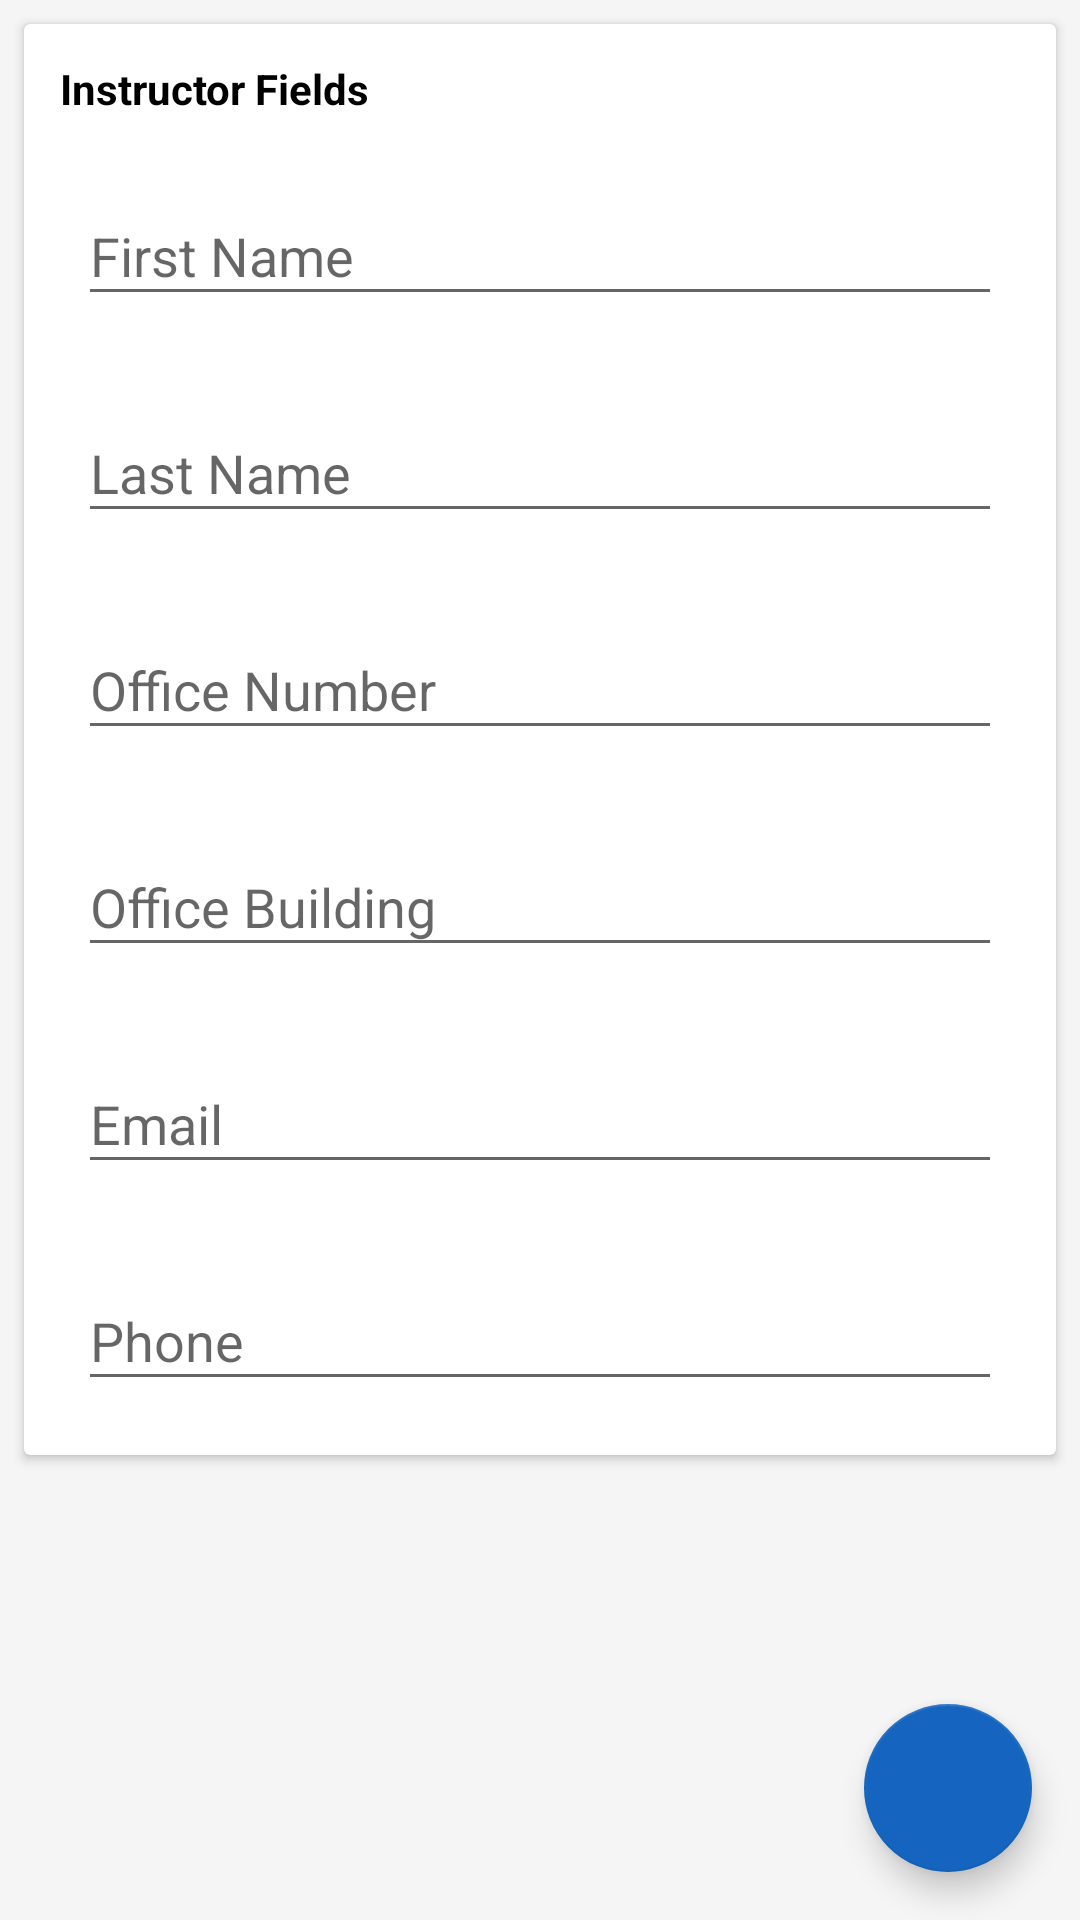

The Android layout XML behind this screen, and the referenced resources:
<!-- AndroidManifest.xml: application theme AppTheme -->
<!-- res/layout/activity_add_instructor_profile.xml -->
<?xml version="1.0" encoding="utf-8"?>
<RelativeLayout xmlns:android="http://schemas.android.com/apk/res/android"
    xmlns:tools="http://schemas.android.com/tools"
    android:id="@+id/fragmentStudentProfileRootView"
    android:layout_width="match_parent"
    android:layout_height="match_parent"
    android:background="#F5F5F5"
    tools:context="bestpractices.keyoutcomestracker.activities.ActivityMain">

    <ScrollView xmlns:android="http://schemas.android.com/apk/res/android"
        android:layout_width="match_parent"
        android:layout_height="match_parent">


        <RelativeLayout
            android:layout_width="match_parent"
            android:layout_height="match_parent">

            <android.support.v7.widget.CardView
                android:id="@+id/gridLayout0"
                android:layout_width="match_parent"
                android:layout_height="wrap_content"
                android:layout_below="@+id/gridLayout1"
                android:layout_margin="8dp">

                <GridLayout
                    android:layout_width="match_parent"
                    android:layout_height="wrap_content"
                    android:layout_margin="8dp"
                    android:columnCount="4"
                    android:elevation="2dp">

                    <TextView
                        android:layout_column="0"
                        android:layout_margin="4dp"
                        android:layout_row="0"
                        android:text="Instructor Fields"
                        android:textColor="@color/colorPrimaryDark"
                        android:textStyle="bold" />


                    <android.support.design.widget.TextInputLayout
                        android:id="@+id/instructorFirstNameTextInputLayout"
                        android:layout_width="match_parent"
                        android:layout_height="wrap_content"
                        android:layout_column="0"
                        android:layout_margin="10dp"
                        android:layout_row="1"
                        android:hint="First Name"
                        android:longClickable="false">

                        <EditText
                            android:id="@+id/instructorFirstNameEditText"
                            android:layout_width="match_parent"
                            android:layout_height="wrap_content"
                            android:imeOptions="actionNext"
                            android:inputType="textCapWords"
                            android:longClickable="false"
                            android:maxLength="40"
                            android:maxLines="1" />

                    </android.support.design.widget.TextInputLayout>


                    <android.support.design.widget.TextInputLayout
                        android:id="@+id/instructorLastNameTextInputLayout"
                        android:layout_width="match_parent"
                        android:layout_height="wrap_content"
                        android:layout_column="0"
                        android:layout_columnSpan="4"
                        android:layout_margin="10dp"
                        android:layout_row="2"
                        android:hint="Last Name"
                        android:longClickable="false">

                        <EditText
                            android:id="@+id/instructorLastNameEditText"
                            android:layout_width="match_parent"
                            android:layout_height="wrap_content"
                            android:layout_column="0"
                            android:layout_row="1"
                            android:imeOptions="actionNext"
                            android:inputType="textCapWords"
                            android:longClickable="false"
                            android:maxLength="40"
                            android:maxLines="1" />
                    </android.support.design.widget.TextInputLayout>

                    <android.support.design.widget.TextInputLayout
                        android:id="@+id/instructorOfficeNumberTextInputLayout"
                        android:layout_width="match_parent"
                        android:layout_height="wrap_content"
                        android:layout_column="0"
                        android:layout_columnSpan="4"
                        android:layout_margin="10dp"
                        android:layout_row="3"
                        android:hint="Office Number"
                        android:longClickable="false">

                        <EditText
                            android:id="@+id/instructorOfficeNumberEditText"
                            android:layout_width="match_parent"
                            android:layout_height="wrap_content"
                            android:layout_column="0"
                            android:layout_row="3"
                            android:imeOptions="actionNext"
                            android:inputType="number"
                            android:longClickable="false"
                            android:maxLength="10"
                            android:maxLines="1" />
                    </android.support.design.widget.TextInputLayout>

                    <android.support.design.widget.TextInputLayout
                        android:id="@+id/instructorOfficeBuildingTextInputLayout"
                        android:layout_width="match_parent"
                        android:layout_height="wrap_content"
                        android:layout_column="0"
                        android:layout_columnSpan="4"
                        android:layout_margin="10dp"
                        android:layout_row="4"
                        android:hint="Office Building"
                        android:longClickable="false">

                        <EditText
                            android:id="@+id/instructorBuildingEditText"
                            android:layout_width="match_parent"
                            android:layout_height="wrap_content"
                            android:layout_column="0"
                            android:layout_row="4"
                            android:imeOptions="actionNext"
                            android:inputType="textCapWords"
                            android:longClickable="false"
                            android:maxLines="1" />
                    </android.support.design.widget.TextInputLayout>

                    <android.support.design.widget.TextInputLayout
                        android:id="@+id/instructorEmailTextInputLayout"
                        android:layout_width="match_parent"
                        android:layout_height="wrap_content"
                        android:layout_column="0"
                        android:layout_columnSpan="4"
                        android:layout_margin="10dp"
                        android:layout_row="5"
                        android:hint="Email"
                        android:longClickable="false">

                        <EditText
                            android:id="@+id/instructorEmailEditText"
                            android:layout_width="match_parent"
                            android:layout_height="wrap_content"
                            android:layout_column="0"
                            android:layout_row="5"
                            android:imeOptions="actionNext"
                            android:inputType="textEmailAddress"
                            android:longClickable="false"
                            android:maxLines="1" />
                    </android.support.design.widget.TextInputLayout>

                    <android.support.design.widget.TextInputLayout
                        android:id="@+id/instructorPhoneTextInputLayout"
                        android:layout_width="match_parent"
                        android:layout_height="wrap_content"
                        android:layout_column="0"
                        android:layout_columnSpan="4"
                        android:layout_margin="10dp"
                        android:layout_row="6"
                        android:hint="Phone"
                        android:longClickable="false">

                        <EditText
                            android:id="@+id/instructorPhoneEditText"
                            android:layout_width="match_parent"
                            android:layout_height="wrap_content"
                            android:layout_column="0"
                            android:layout_row="6"
                            android:imeOptions="actionDone"
                            android:inputType="phone"
                            android:longClickable="false"
                            android:maxLength="10"
                            android:maxLines="1" />
                    </android.support.design.widget.TextInputLayout>


                </GridLayout>
            </android.support.v7.widget.CardView>

        </RelativeLayout>
    </ScrollView>

    <android.support.design.widget.FloatingActionButton
        android:id="@+id/saveInstructorProfileFAB"
        android:layout_width="wrap_content"
        android:layout_height="match_parent"
        android:layout_alignParentBottom="true"
        android:layout_alignParentEnd="true"
        android:layout_alignParentRight="true"
        android:layout_gravity="bottom|end"
        android:layout_margin="16dp"
        android:elevation="6dp"
        android:src="@drawable/ic_check_white_24dp" />
</RelativeLayout>
<!-- resources referenced by this layout -->
<resources>
  <color name="colorPrimaryDark">#000000</color>
  <style name="AppTheme" parent="Theme.AppCompat.Light.DarkActionBar">
          
          <item name="colorPrimary">@color/colorPrimary</item>
          <item name="colorPrimaryDark">@color/colorPrimaryDark</item>
          <item name="colorAccent">@color/colorAccent</item>
  
      </style>
  <color name="colorPrimary">#1a1a1a</color>
  <color name="colorAccent">#1565C0</color>
</resources>
